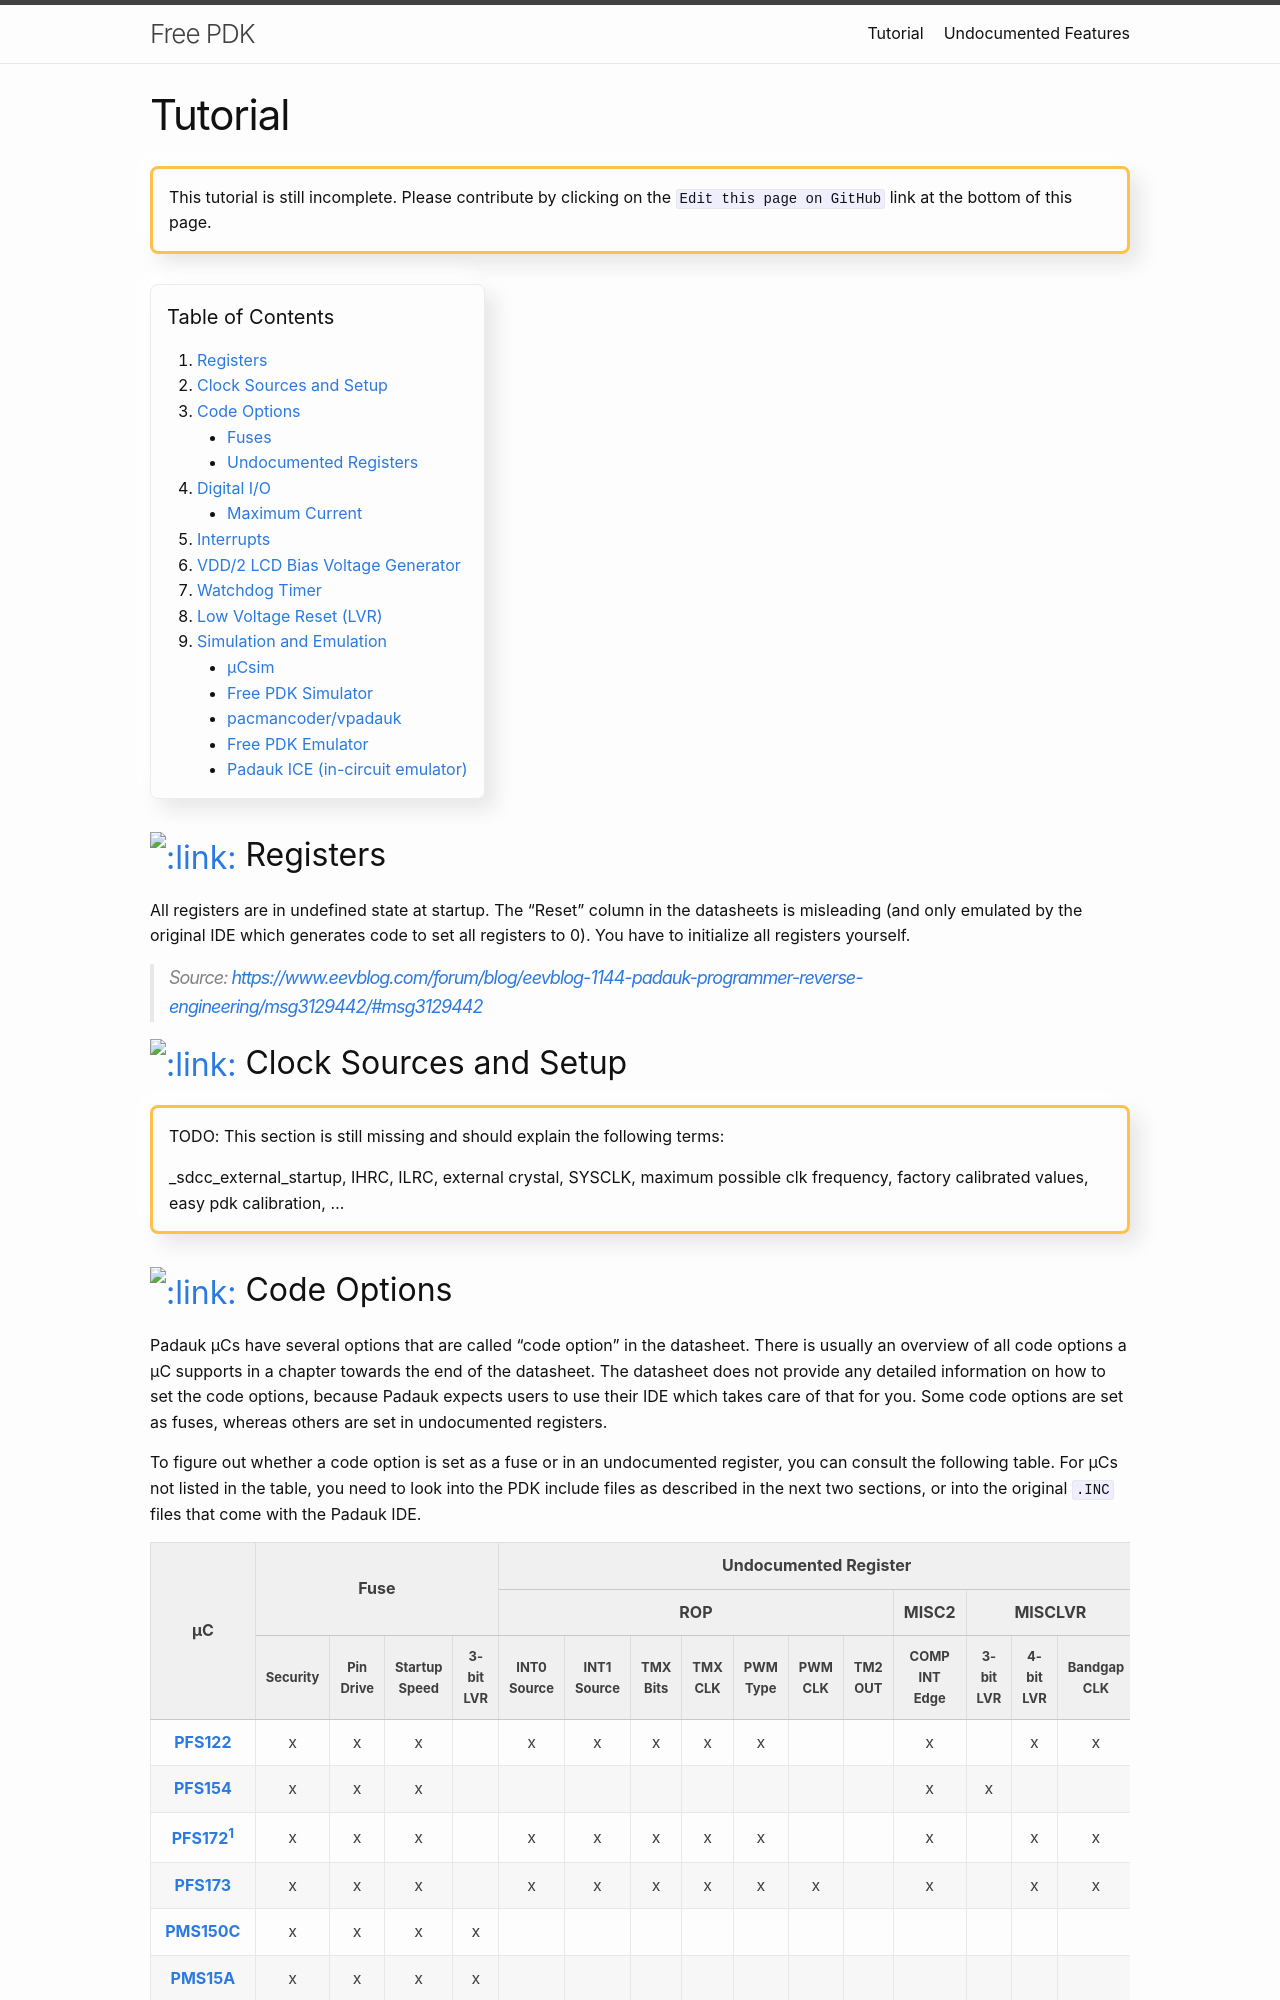

repository: free-pdk/free-pdk.github.io · page: tutorial.html · generator: jekyll

---
layout: page
---

# Tutorial

<div class="callout" markdown="1">
  This tutorial is still incomplete. Please contribute by clicking on the `Edit this page on GitHub` link at the bottom of this page.
</div>

{% include toc.md %}

## Registers

All registers are in undefined state at startup.
The "Reset" column in the datasheets is misleading (and only emulated by the original IDE which generates code to set all registers to 0).
You have to initialize all registers yourself.
> Source: <https://www.eevblog.com/forum/blog/eevblog-1144-padauk-programmer-reverse-engineering/msg3129442/#msg3129442>

## Clock Sources and Setup

<div class="callout" markdown="1">
TODO: This section is still missing and should explain the following terms:

_sdcc_external_startup, IHRC, ILRC, external crystal, SYSCLK, maximum possible clk frequency, factory calibrated values, easy pdk calibration, ...
</div>

## Code Options

Padauk µCs have several options that are called "code option" in the datasheet.
There is usually an overview of all code options a µC supports in a chapter towards the end of the datasheet.
The datasheet does not provide any detailed information on how to set the code options, because Padauk expects users to use their IDE which takes care of that for you.
Some code options are set as fuses, whereas others are set in undocumented registers.

To figure out whether a code option is set as a fuse or in an undocumented register, you can consult the following table.
For µCs not listed in the table, you need to look into the PDK include files as described in the next two sections, or into the original `.INC` files that come with the Padauk IDE.

{% include device_code_options.html %}

### Fuses

Some of the code options are configured by setting bits in a magic word towards the end of the ROM.
These can be set using the `PDK_SET_FUSE(...)` macro.
The factory-default fuse settings differ depending on the µC model, which is why it is best to always set all supported fuses.
Be aware that your program must only contain a single call to `PDK_SET_FUSE`.

```c
// Example of setting fuses on a PFS173
// The available fuses vary depending on the µC model!
#define PFS173

#include <pdk/device.h>

unsigned char _sdcc_external_startup(void)
{
    PDK_SET_FUSE(FUSE_SECURITY_ON | FUSE_PB4_PB5_NORMAL | FUSE_BOOTUP_SLOW);
}

void main(void)
{
    // ...
}
```
